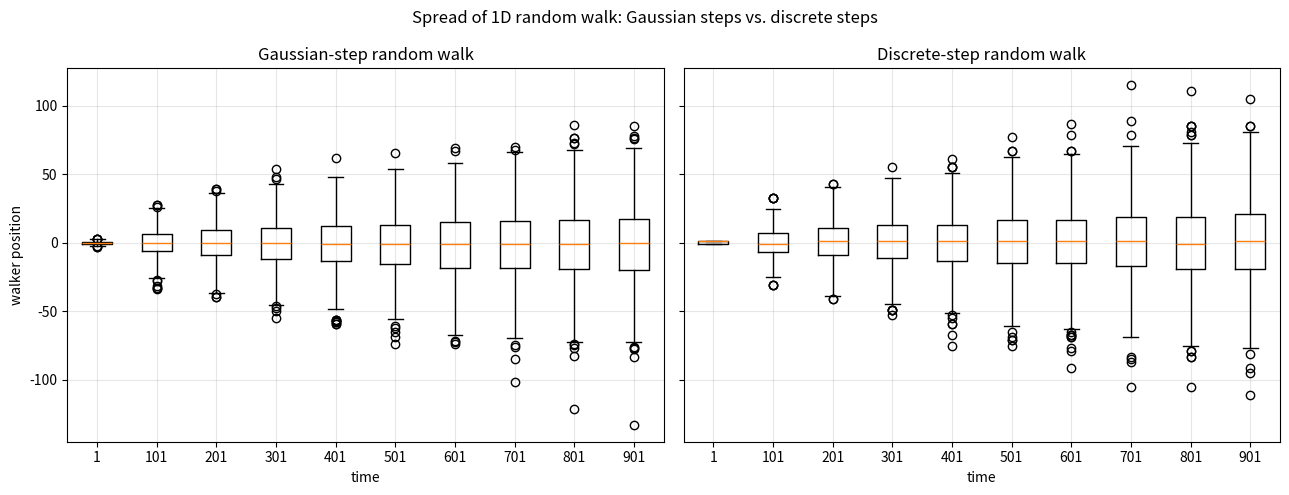

The script that saved this image: (Note: this script raises an exception after producing the figure.)
import numpy as np
import matplotlib
matplotlib.use("Agg")
import matplotlib.pyplot as plt
from scipy import stats

# --- Parameters -----------------------------------------------------------
dx = 1.0            # step size scale (std of Gaussian / magnitude of discrete step)
dt = 1.0            # time step (unused in the update but part of the model spec)
n_steps = 1000      # number of steps per walk
n_walks = 1000      # number of independent walks
seed = 12
rng = np.random.default_rng(seed)

# Times at which we sample the spread: 1, 101, 201, ..., 901
sample_times = np.arange(1, 902, 100)

# --- Gaussian-step walk (built explicitly, step by step) ------------------
# positions[w, t] holds walker w at time t; start all walkers at 0
gauss_pos = np.zeros((n_walks, n_steps + 1))
for t in range(1, n_steps + 1):
    # each step is drawn from N(mean=0, std=dx); x_next = x + step
    steps = rng.normal(loc=0.0, scale=dx, size=n_walks)
    gauss_pos[:, t] = gauss_pos[:, t - 1] + steps

# --- Discrete-step walk (built explicitly, step by step) ------------------
# each step is +dx or -dx with equal probability (mean 0, variance dx^2)
disc_pos = np.zeros((n_walks, n_steps + 1))
for t in range(1, n_steps + 1):
    # draw a +1/-1 sign for each walker, then scale by dx
    signs = rng.choice(np.array([-1.0, 1.0]), size=n_walks)
    disc_pos[:, t] = disc_pos[:, t - 1] + dx * signs

# --- Collect the sampled columns ------------------------------------------
gauss_samples = [gauss_pos[:, t] for t in sample_times]
disc_samples = [disc_pos[:, t] for t in sample_times]

# --- Report the spread (std) at each sampled time -------------------------
print("time      std(Gaussian)      std(discrete)      theory sqrt(t)*dx")
for i, t in enumerate(sample_times):
    sg = np.std(gauss_samples[i], ddof=1)
    sd = np.std(disc_samples[i], ddof=1)
    print(f"{t:4d}      {sg:12.5f}      {sd:12.5f}      {np.sqrt(t) * dx:12.5f}")

# --- Statistical check: are the two spreads identical? --------------------
# Compare the distribution of positions at the final sampled time (t=901).
t_final = sample_times[-1]
g_final = gauss_pos[:, t_final]
d_final = disc_pos[:, t_final]

# Levene's test: null hypothesis = equal variances (spreads) of the two samples
levene_stat, levene_p = stats.levene(g_final, d_final)
print()
print(f"Final sampled time t = {t_final}")
print(f"Variance (Gaussian) = {np.var(g_final, ddof=1):.5f}")
print(f"Variance (discrete) = {np.var(d_final, ddof=1):.5f}")
print(f"Levene test statistic = {levene_stat:.5f}")
print(f"Levene test p-value    = {levene_p:.5f}")
print(f"Equal-variance (spread) not rejected at 5%: {levene_p > 0.05}")

# Two-sample Kolmogorov-Smirnov test: are the whole distributions the same?
ks_stat, ks_p = stats.ks_2samp(g_final, d_final)
print(f"KS test statistic = {ks_stat:.5f}")
print(f"KS test p-value    = {ks_p:.5f}")
print(f"Same distribution not rejected at 5%: {ks_p > 0.05}")

# --- Box plot: Gaussian walk next to discrete walk ------------------------
fig, (ax1, ax2) = plt.subplots(1, 2, figsize=(13, 5), sharey=True)

ax1.boxplot(gauss_samples, positions=range(len(sample_times)),
            labels=[str(t) for t in sample_times])
ax1.set_title("Gaussian-step random walk")
ax1.set_xlabel("time")
ax1.set_ylabel("walker position")
ax1.grid(True, alpha=0.3)

ax2.boxplot(disc_samples, positions=range(len(sample_times)),
            labels=[str(t) for t in sample_times])
ax2.set_title("Discrete-step random walk")
ax2.set_xlabel("time")
ax2.grid(True, alpha=0.3)

fig.suptitle("Spread of 1D random walk: Gaussian steps vs. discrete steps")
fig.tight_layout()
plt.savefig("/Users/lvmy/neu/teaching/numericalR/numericalR/recipe-eval/gen/6B.3.1_s2.png")

# --- One-sentence explanation of why the check confirms the result --------
print()
print("Explanation: The Levene and KS tests fail to reject equality of the "
      "two spreads/distributions, confirming that because both step laws share "
      "mean 0 and variance dx^2, the Central Limit Theorem drives both walks to "
      "the same N(0, t*dx^2) long-time distribution, so only the step mean and "
      "variance matter, not the detailed step shape.")
